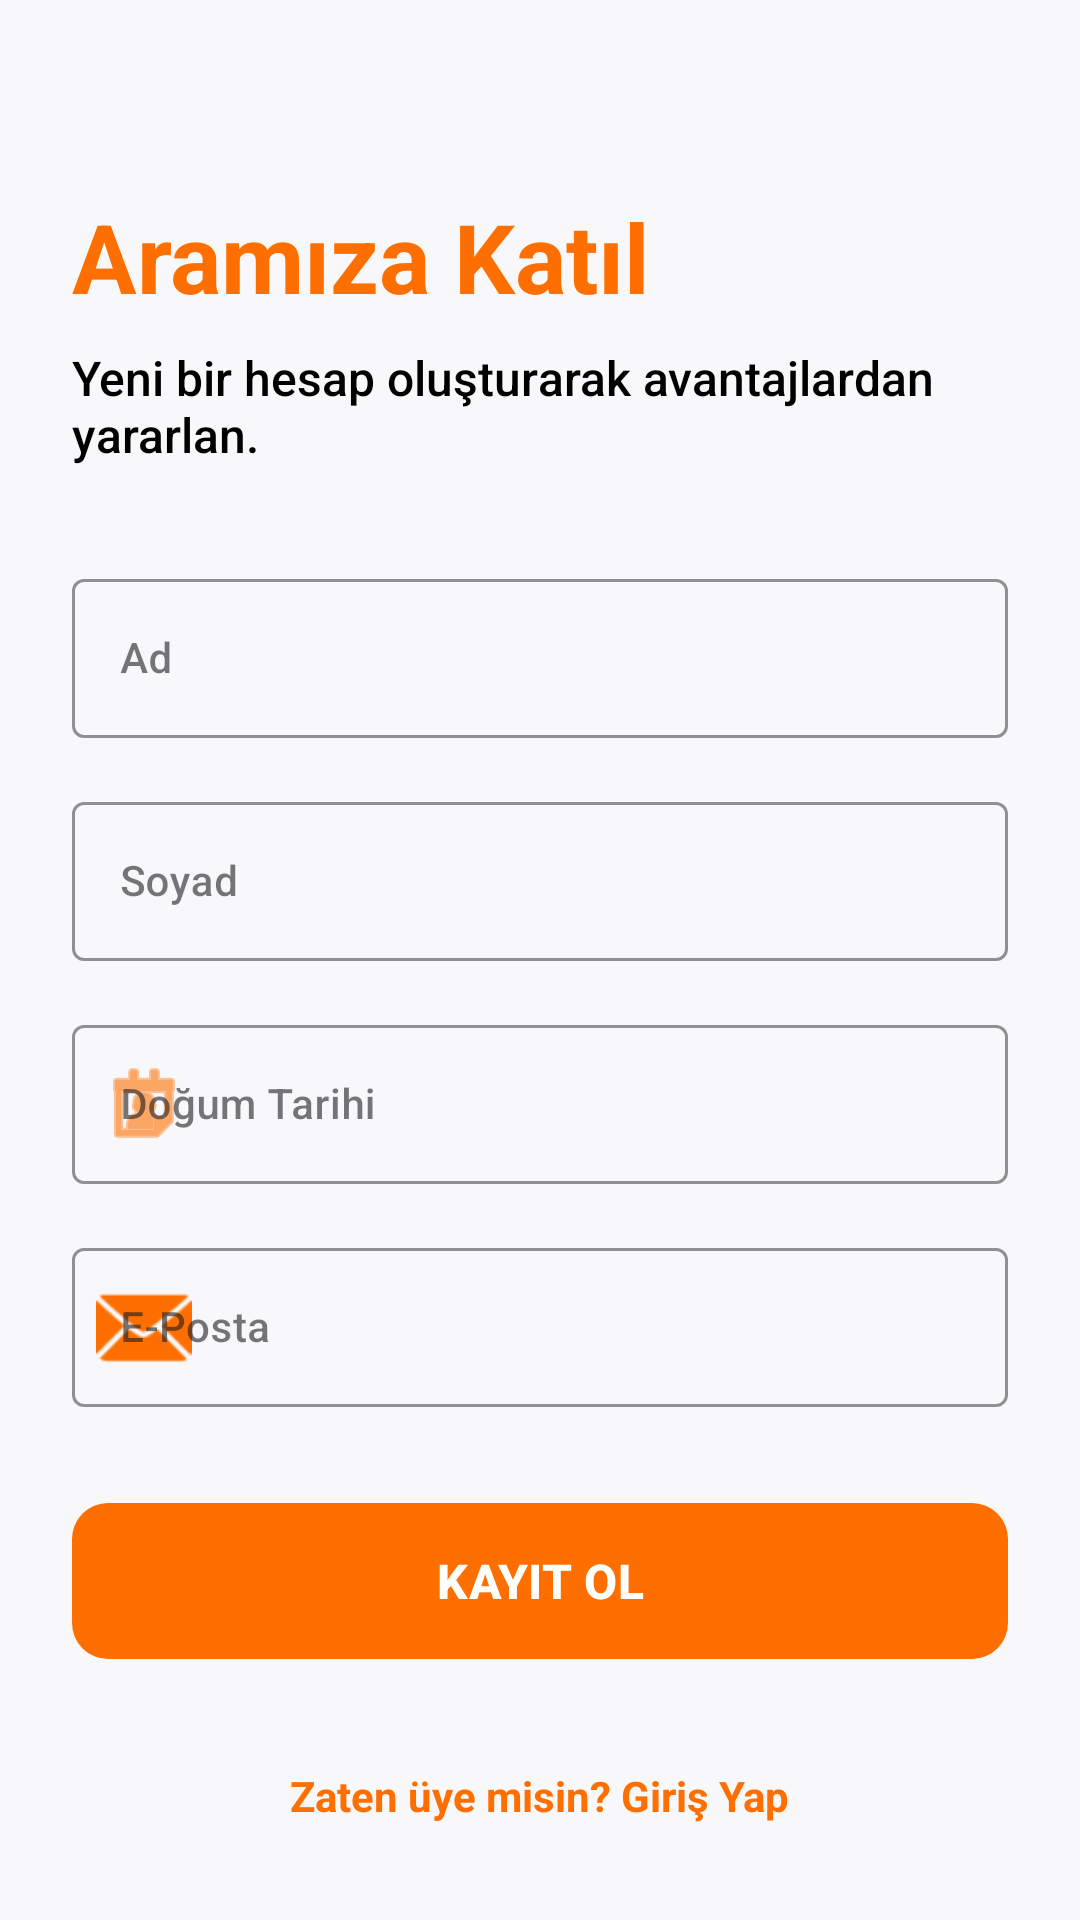

Write the Android layout XML for this screen, with the resource values it uses.
<!-- AndroidManifest.xml: application theme Theme.PandaStore -->
<!-- res/layout/fragment_register.xml -->
<?xml version="1.0" encoding="utf-8"?>
<androidx.constraintlayout.widget.ConstraintLayout xmlns:android="http://schemas.android.com/apk/res/android"
    xmlns:app="http://schemas.android.com/apk/res-auto"
    xmlns:tools="http://schemas.android.com/tools"
    android:layout_width="match_parent"
    android:layout_height="match_parent"
    android:padding="24dp"
    style="@style/BackgroundScreen">

    <TextView
        android:id="@+id/tvWelcome"
        android:layout_width="wrap_content"
        android:layout_height="wrap_content"
        android:text="@string/register_welcome"
        android:textSize="32sp"
        android:textStyle="bold"
        android:textColor="#FF6F00"
        app:layout_constraintTop_toTopOf="parent"
        app:layout_constraintStart_toStartOf="parent"
        android:layout_marginTop="40dp" />

    <TextView
        android:id="@+id/tvSubtitle"
        android:layout_width="wrap_content"
        android:layout_height="wrap_content"
        android:text="@string/register_subtitle"
        android:textSize="16sp"
        style="@style/TextDescriptionStyle"
        android:layout_marginTop="8dp"
        app:layout_constraintTop_toBottomOf="@id/tvWelcome"
        app:layout_constraintStart_toStartOf="parent" />

    <ScrollView
        android:layout_width="match_parent"
        android:layout_height="0dp"
        android:layout_marginTop="32dp"
        android:layout_marginBottom="16dp"
        android:fillViewport="true"
        android:scrollbars="none"
        app:layout_constraintTop_toBottomOf="@id/tvSubtitle"
        app:layout_constraintBottom_toTopOf="@id/btnRegister">

        <LinearLayout
            android:layout_width="match_parent"
            android:layout_height="wrap_content"
            android:orientation="vertical">

            <com.google.android.material.textfield.TextInputLayout
                android:id="@+id/tilName"
                style="@style/Widget.MaterialComponents.TextInputLayout.OutlinedBox"
                android:layout_width="match_parent"
                android:layout_height="wrap_content"
                android:hint="@string/hint_name"
                app:boxStrokeColor="@color/main_color"
                app:hintTextColor="@color/main_color"
                app:startIconTint="@color/main_color">

                <com.google.android.material.textfield.TextInputEditText
                    android:id="@+id/etName"
                    style="@style/TextDescriptionStyle"
                    android:layout_width="match_parent"
                    android:layout_height="wrap_content"
                    android:inputType="textPersonName|textCapWords"
                    android:maxLines="1" />
            </com.google.android.material.textfield.TextInputLayout>

            <com.google.android.material.textfield.TextInputLayout
                android:id="@+id/tilSurname"
                style="@style/Widget.MaterialComponents.TextInputLayout.OutlinedBox"
                android:layout_width="match_parent"
                android:layout_height="wrap_content"
                android:layout_marginTop="16dp"
                android:hint="@string/hint_surname"
                app:boxStrokeColor="@color/main_color"
                app:hintTextColor="@color/main_color"
                app:startIconTint="@color/main_color">

                <com.google.android.material.textfield.TextInputEditText
                    android:id="@+id/etSurname"
                    style="@style/TextDescriptionStyle"
                    android:layout_width="match_parent"
                    android:layout_height="wrap_content"
                    android:inputType="textPersonName|textCapWords"
                    android:maxLines="1" />
            </com.google.android.material.textfield.TextInputLayout>

            <com.google.android.material.textfield.TextInputLayout
                android:id="@+id/tilBirthDate"
                style="@style/Widget.MaterialComponents.TextInputLayout.OutlinedBox"
                android:layout_width="match_parent"
                android:layout_height="wrap_content"
                android:layout_marginTop="16dp"
                android:hint="Doğum Tarihi"
                app:boxStrokeColor="@color/main_color"
                app:hintTextColor="@color/main_color"
                app:startIconDrawable="@android:drawable/ic_menu_my_calendar"
                app:startIconTint="@color/main_color">

                <com.google.android.material.textfield.TextInputEditText
                    android:id="@+id/etBirthDate"
                    style="@style/TextDescriptionStyle"
                    android:layout_width="match_parent"
                    android:layout_height="wrap_content"
                    android:focusable="false"
                    android:clickable="true"
                    android:cursorVisible="false"
                    android:inputType="none" />
            </com.google.android.material.textfield.TextInputLayout>

            <com.google.android.material.textfield.TextInputLayout
                android:id="@+id/tilEmail"
                style="@style/Widget.MaterialComponents.TextInputLayout.OutlinedBox"
                android:layout_width="match_parent"
                android:layout_height="wrap_content"
                android:layout_marginTop="16dp"
                android:hint="@string/hint_email"
                app:boxStrokeColor="@color/main_color"
                app:hintTextColor="@color/main_color"
                app:startIconDrawable="@android:drawable/ic_dialog_email"
                app:startIconTint="@color/main_color">

                <com.google.android.material.textfield.TextInputEditText
                    android:id="@+id/etEmail"
                    style="@style/TextDescriptionStyle"
                    android:layout_width="match_parent"
                    android:layout_height="wrap_content"
                    android:inputType="textEmailAddress"
                    android:maxLines="1"/>
            </com.google.android.material.textfield.TextInputLayout>

            <com.google.android.material.textfield.TextInputLayout
                android:id="@+id/tilPassword"
                style="@style/Widget.MaterialComponents.TextInputLayout.OutlinedBox"
                android:layout_width="match_parent"
                android:layout_height="wrap_content"
                android:layout_marginTop="16dp"
                android:hint="@string/hint_password"
                app:boxStrokeColor="@color/main_color"
                app:endIconMode="password_toggle"
                app:hintTextColor="@color/main_color"
                app:startIconDrawable="@android:drawable/ic_lock_idle_lock"
                app:startIconTint="@color/main_color">

                <com.google.android.material.textfield.TextInputEditText
                    android:id="@+id/etPassword"
                    style="@style/TextDescriptionStyle"
                    android:layout_width="match_parent"
                    android:layout_height="wrap_content"
                    android:inputType="textPassword"
                    android:maxLines="1"/>
            </com.google.android.material.textfield.TextInputLayout>
        </LinearLayout>
    </ScrollView>


    <com.google.android.material.button.MaterialButton
        android:id="@+id/btnRegister"
        android:layout_width="match_parent"
        android:layout_height="60dp"
        android:layout_marginBottom="24dp"
        android:text="@string/btn_register"
        android:textColor="@color/white"
        android:textSize="16sp"
        android:textStyle="bold"
        app:backgroundTint="@color/main_color"
        app:cornerRadius="12dp"
        app:layout_constraintBottom_toTopOf="@+id/tvGoToLogin" />

    <TextView
        android:id="@+id/tvGoToLogin"
        android:layout_width="wrap_content"
        android:layout_height="wrap_content"
        android:text="@string/already_have_account"
        android:textSize="14sp"
        android:textStyle="bold"
        android:textColor="@color/main_color"
        android:padding="8dp"
        app:layout_constraintBottom_toBottomOf="parent"
        app:layout_constraintStart_toStartOf="parent"
        app:layout_constraintEnd_toEndOf="parent" />

    <ProgressBar
        android:id="@+id/progressBar"
        android:layout_width="wrap_content"
        android:layout_height="wrap_content"
        android:visibility="gone"
        app:layout_constraintBottom_toBottomOf="parent"
        app:layout_constraintEnd_toEndOf="parent"
        app:layout_constraintStart_toStartOf="parent"
        app:layout_constraintTop_toTopOf="parent" />

</androidx.constraintlayout.widget.ConstraintLayout>
<!-- resources referenced by this layout -->
<resources>
  <color name="main_color">#FF6F00</color>
  <color name="white">#FFFFFFFF</color>
  <string name="already_have_account">Zaten üye misin? Giriş Yap</string>
  <string name="btn_register">KAYIT OL</string>
  <string name="hint_email">E-Posta</string>
  <string name="hint_name">Ad</string>
  <string name="hint_password">Şifre</string>
  <string name="hint_surname">Soyad</string>
  <string name="register_subtitle">Yeni bir hesap oluşturarak avantajlardan yararlan.</string>
  <string name="register_welcome">Aramıza Katıl</string>
  <style name="BackgroundScreen">
          <item name="android:background">@color/background_color</item>
      </style>
  <style name="TextDescriptionStyle">
          <item name="android:textColor">#000000</item>
          <item name="android:textSize">14sp</item>
          <item name="fontFamily">sans-serif-medium</item>
      </style>
  <style name="Theme.PandaStore" parent="Base.Theme.PandaStore" />
  <color name="background_color">#F8F8FA</color>
  <style name="Base.Theme.PandaStore" parent="Theme.Material3.DayNight.NoActionBar">
          <item name="android:windowBackground">@color/background_color</item>
  
          
          
      </style>
</resources>
